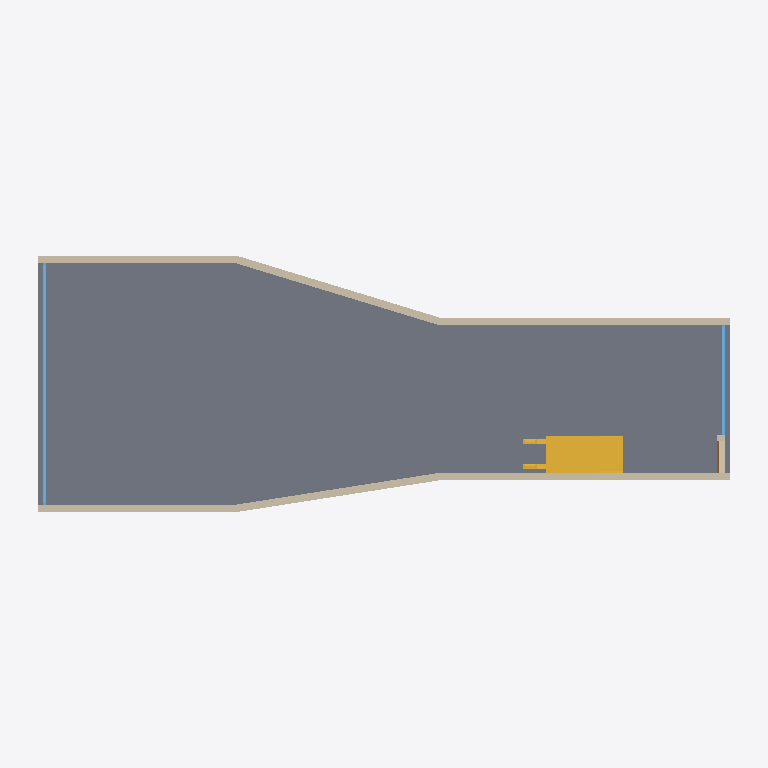
Plan cut of the same IFC building model at storey 'EG' (level 0.00 m, cut at 1.40 m), seen from above with north up, elements coloured by IFC class: 7 walls (beige), 2 windows (light blue), 1 slab (grey), 1 stair (yellow), 1 door (brown). Cut surfaces are drawn darker.
Extent 22.9 m × 8.9 m × 6.4 m (x, y, z). Storeys (2): EG at 0.00 m; unnamed at 3.00 m. Elements (44): 14 IfcWallStandardCase, 12 IfcWindow, 11 IfcSlab, 3 IfcDistributionFlowElement, 3 IfcDoor, 1 IfcStair.

HEADER;
FILE_DESCRIPTION((''),'2;1');
FILE_NAME('','2019-07-19T12:33:48',(''),(''),'','BIMserver','');
FILE_SCHEMA(('IFC2X3'));
ENDSEC;
DATA;
#10000=IFCPROJECT('2ggVRO61leH8uwdOTt7VOz',#10,'Standard Projekt',$,$,$,$,(#10001,#10002,#765),#10003);
#5834=IFCSITE('1rbIgwqIOKJRMzin_ddjf8',#10,'Standard Gel?nde',$,$,#2748,$,$,.ELEMENT.,$,$,$,$,$);
#4826=IFCBUILDING('0kwH8iyaNVGvIBViZUd333',#10,'Standard Geb?ude',$,$,#4827,$,$,.ELEMENT.,$,$,$);
#5181=IFCBUILDINGSTOREY('3DeYBVVj__IP25s8JtvCAR',#10,'',$,$,#2017,$,$,.ELEMENT.,3000.0);
#8057=IFCBUILDINGSTOREY('2dL01c9nktHwnZEtLz2VuU',#10,'EG',$,$,#3102,$,$,.ELEMENT.,0.0);
#5285=IFCSLAB('0OnYguytFGIun33gB8dhJE',#10,'Decke-001',$,$,#5286,#5287,'18C62AB8-F373-D04B-8C-43-0EA2C89EB4CE',.FLOOR.);
#5189=IFCSTAIR('3Rvj2VozZSI8bqaV9ZUK_9',#10,'Treppe-001',$,$,#5190,#5191,'DBE6D09F-CBD8-DC48-89-74-91F263794F89',.NOTDEFINED.);
#1439=IFCWALLSTANDARDCASE('1yPBO1kXdCHe$zSf_s6kIF',#10,'Wand-007',$,$,#1440,#1441,'7C64B601-BA19-CC46-8F-FD-729FB61AE48F');
#367=IFCWALLSTANDARDCASE('1LM25DRY8$GQQooDtYSsPc',#10,'Wand-005',$,$,#10205,#8211,'5558214D-6E22-3F41-A6-B2-C8DDE2736666');
#3051=IFCWALLSTANDARDCASE('2FrnU7qKKVGPzotCfVYB6H',#10,'Wand-005',$,$,#5586,#5587,'8FD71787-D145-1F41-9F-72-DCCA5F88B191');
#3069=IFCWALLSTANDARDCASE('2CzhdDZhQuGBwe723QD38c',#10,'Wand-003',$,$,#9209,#12174,'8CF6B9CD-8EB6-B840-BE-A8-1C20DA343226');
#3457=IFCWALLSTANDARDCASE('1qL3eeB1tJGvNU$Tyo4jlz',#10,'Wand-005',$,$,#5293,#5294,'74543A28-2C1D-D343-95-DE-FDDF3212DBFD');
#6182=IFCWALLSTANDARDCASE('2M5VY$rF0tHOG6vmd7GLdB',#10,'Wand-003',$,$,#8331,#8196,'9615F8BF-D4F0-[number]-E709C74159CB');
#3181=IFCWINDOW('2Wp$tc90igGwbDnA47K9iv',#10,'Fenster-006',$,$,#8819,#10593,'A0CFFDE6-240B-2A43-A9-4D-C4A107509B39',2700.0,7777.685);
#8054=IFCWINDOW('28BlAU4TOoHfXR4t6zaogK',#10,'Fenster-006',$,$,#6876,#12242,'882EF29E-11D6-3246-98-5B-1371BD932A94',2700.0,3550.4773);
#4528=IFCWALLSTANDARDCASE('3pvWDCHcddH9dyBr1nuIiM',#10,'Wand-006',$,$,#5305,#5306,'F3E6034C-4669-E744-99-FC-2F5071E12B16');
#2528=IFCDOOR('1tZYRmlzDEGO7m0CFEcqbu',#10,'T?r-002',$,$,#2389,#2529,'778E26F0-BFD3-4E41-81-F0-00C3CE9B4978',2000.0,1010.0);
ENDSEC;